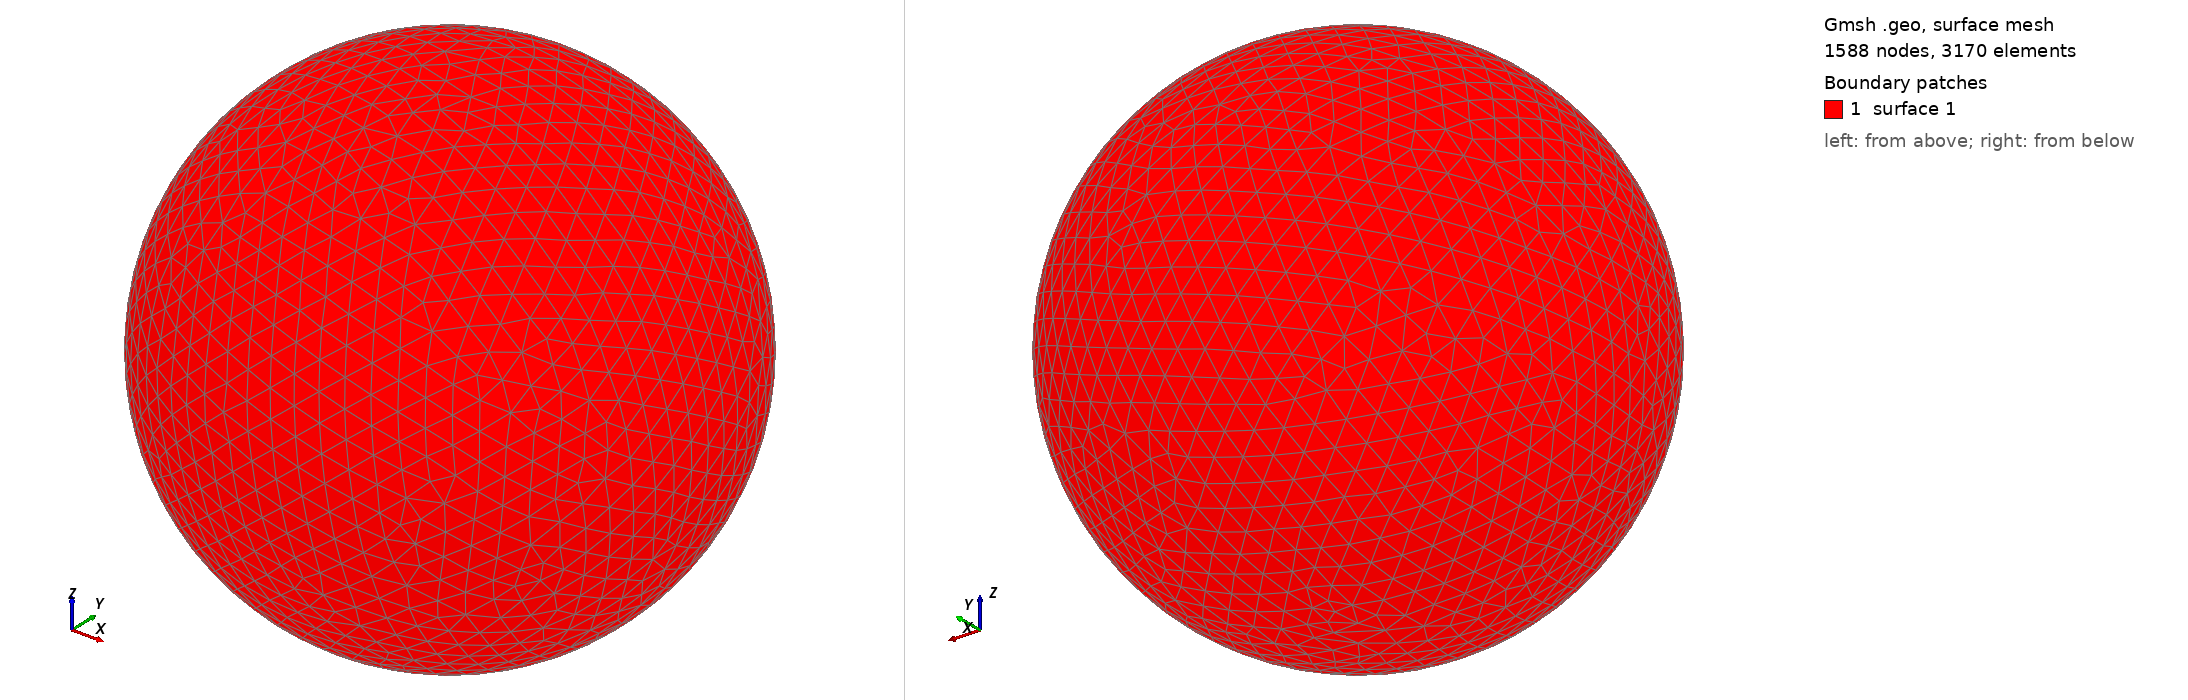

Gmsh geometry script, surface-meshed: 1588 nodes, 3170 surface elements. Boundary patches (legend numbers): 1 surface 1. Left view from above one corner, right view from below the opposite corner. The script declares no physical surfaces, so the legend lists its geometric surfaces. The drawing asked Gmsh for element sizes between 1% and 20% of the model's largest extent; the script's own settings can give other sizes.

=== shot2423.geo (drawn) ===
SetFactory("OpenCASCADE");
Point(1) = {0,0,0,0};
Sphere(1) = {0,0,0,0.47980000};
MeshSize{ PointsOf{ Surface{:}; } } = 0.047980000;
Mesh.ElementOrder=1;
Mesh.Format=39;
